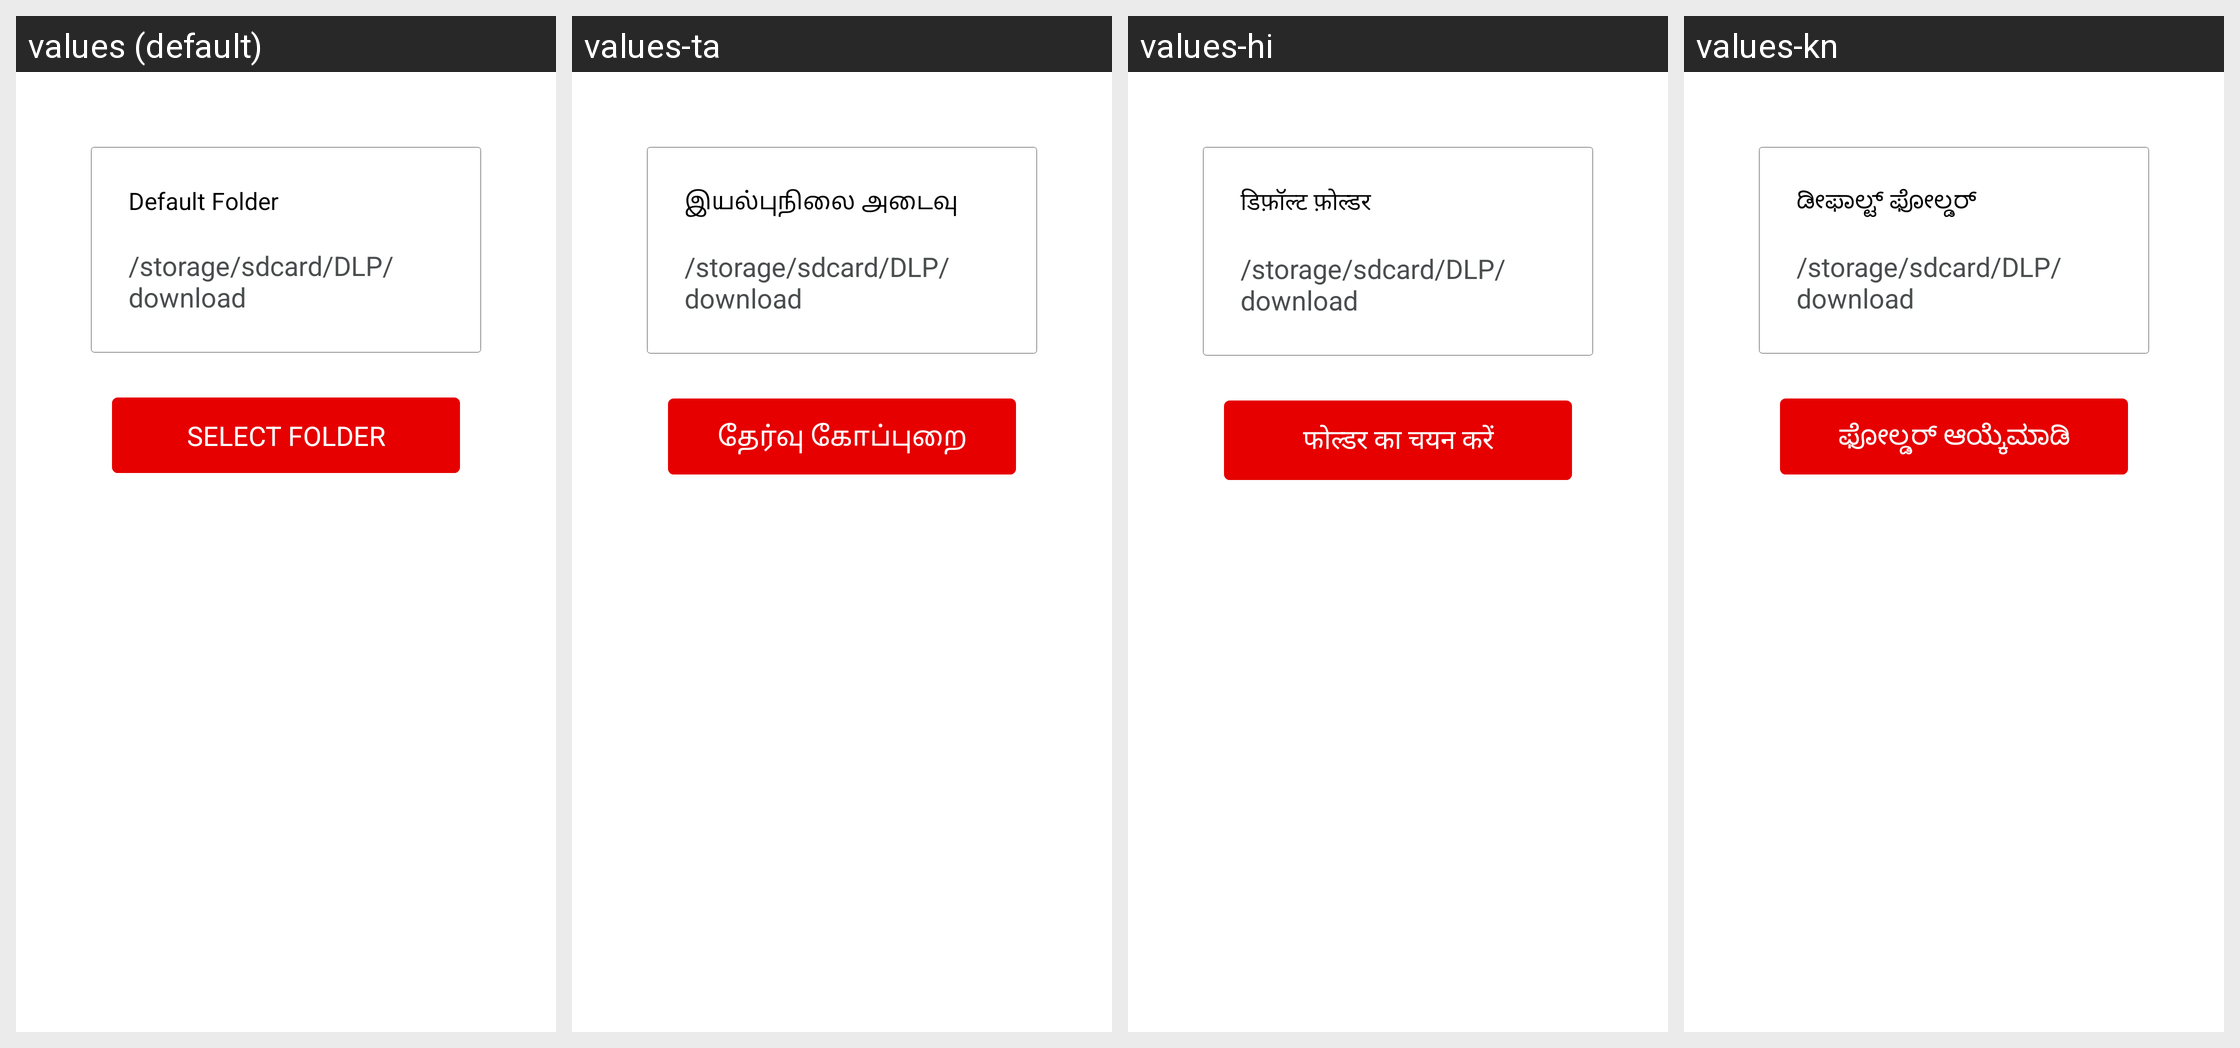

For this localized Android screen grid, give each drawn string resource with its value in every locale shown.
Android screen res/layout/fragment_select_location.xml rendered under 4 locales, left to right: values (default), values-ta, values-hi, values-kn. Device: Nexus 5 (rendered at 1080×1920; each locale shown at half size, 540×960, under a caption strip naming it); theme AppTheme.
Other locales in the repository, not shown: values-or.
Strings drawn on this screen, with the default value and each locale's value (text and hints the layout hard-codes, and strings that could not be matched under every locale, appear in the picture but are not listed):

default_folder
  values: Default Folder
  values-ta: இயல்புநிலை அடைவு
  values-hi: डिफ़ॉल्ट फ़ोल्डर
  values-kn: ಡೀಫಾಲ್ಟ್ ಫೋಲ್ಡರ್

select_folder
  values: SELECT FOLDER
  values-ta: தேர்வு கோப்புறை
  values-hi: फोल्डर का चयन करें
  values-kn: ಫೋಲ್ಡರ್ ಆಯ್ಕೆಮಾಡಿ
